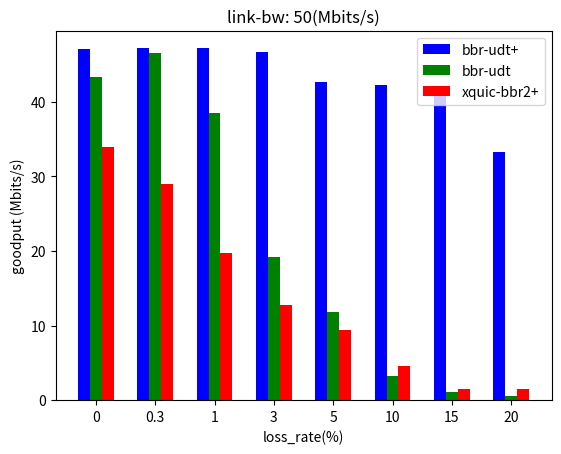

The script that saved this image:
import re
import matplotlib.pyplot as plt
import numpy as np


data = [ 47.0613, 47.1776, 47.19998, 46.6697, 42.6231, 42.2377, 41.7452, 33.3073]
data1 = [43.38, 46.53, 38.46, 19.25, 11.84, 3.25, 1.08, 0.57]
data2 = [33.902204, 29.000017, 19.676730, 12.756290, 9.359076, 4.554476, 1.516391, 1.514999] # xquic bbr2+


plt.figure()
loss = ('0', '0.3', '1', '3', '5', '10' , '15', '20')
bar_width = 0.2
index = np.arange(len(loss))  
index_1 = index - 0.2
index_bbr = index
index_xquic = index + 0.2
plt.bar(index_1, height=data, width=bar_width, color='b', label='bbr-udt+')
plt.bar(index_bbr, height=data1, width=bar_width, color='g', label='bbr-udt')
plt.bar(index_xquic, height=data2, width=bar_width, color='r', label='xquic-bbr2+')
# plt.bar(index_bbr, height=data1[rtt], width=bar_width, color='r', label='bbr')
# str1 = rtt.split('_')
# plt.bar(index_udt, height=data1[bandwidth][str1[0]], width=bar_width, color='r', label='udt-vpn')
plt.legend()  
plt.xticks(index, loss)  
plt.xlabel('loss_rate(%)') 
plt.ylabel('goodput (Mbits/s)')  
plt.title("link-bw: 50(Mbits/s)")  #
plt.savefig('50M_BBR.jpg')